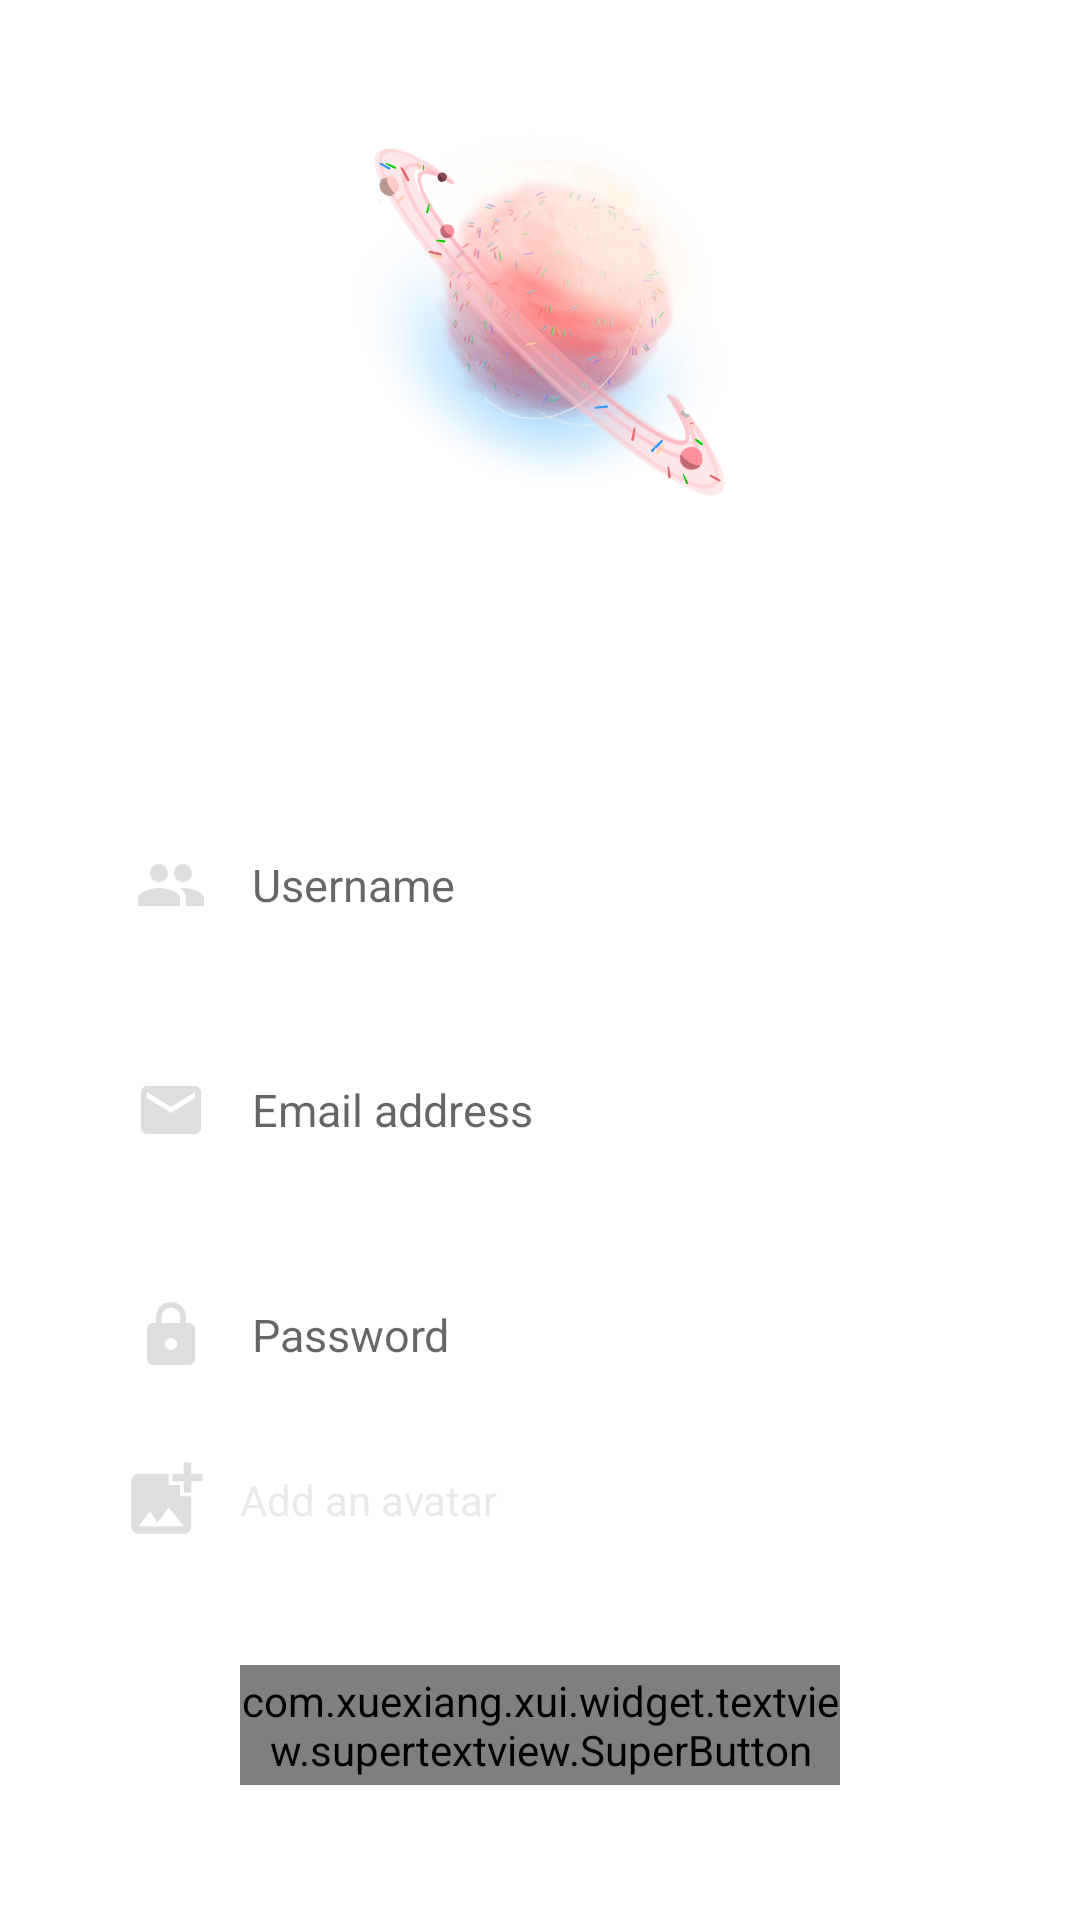

Android layout source for this screen:
<!-- AndroidManifest.xml: application theme Theme.HaPlanet -->
<!-- res/layout/activity_register.xml -->
<?xml version="1.0" encoding="utf-8"?>
<LinearLayout xmlns:android="http://schemas.android.com/apk/res/android"
    xmlns:app="http://schemas.android.com/apk/res-auto"
    android:layout_width="match_parent"
    android:layout_height="match_parent"
    android:focusable="true"
    android:orientation="vertical" >

    <ImageView
        android:layout_width="150dp"
        android:layout_height="150dp"
        android:layout_margin="30dp"
        android:src="@mipmap/planet_logo"
        android:layout_gravity="center_horizontal"
        app:riv_border_color="@color/xui_config_color_gray_6"
        app:riv_corner_radius="15dp"
        app:riv_selected_border_color="@color/xui_config_color_gray_4"
        app:riv_selected_mask_color="@color/xui_config_color_gray_8"
        android:focusable="true" />

    <TextView
        style="@style/TextStyle.Title"
        android:layout_width="match_parent"
        android:layout_marginTop="10dp"
        android:text="Create new account"
        android:textSize="25sp"
        android:textStyle="bold" />

    <LinearLayout
        android:layout_width="match_parent"
        android:layout_height="wrap_content"
        android:layout_margin="30dp"
        android:orientation="vertical">

        <EditText
            android:id="@+id/et_username"
            android:layout_width="match_parent"
            android:layout_height="60dp"
            android:hint="Username"
            android:drawableStart="@drawable/custom_username_icon"
            android:background="@drawable/custom_input"
            android:layout_marginTop="15dp"
            android:paddingStart="15dp"
            android:paddingEnd="15dp"
            android:drawablePadding="15dp"
            android:inputType="textPersonName"
            android:textSize="15sp" />

        <EditText
            android:id="@+id/et_email"
            android:layout_width="match_parent"
            android:layout_height="60dp"
            android:hint="@string/email_address"
            android:drawableStart="@drawable/custom_email_icon"
            android:background="@drawable/custom_input"
            android:layout_marginTop="15dp"
            android:paddingStart="15dp"
            android:paddingEnd="15dp"
            android:drawablePadding="15dp"
            android:inputType="textEmailAddress"
            android:textSize="15sp" />

        <EditText
            android:id="@+id/et_password"
            android:layout_width="match_parent"
            android:layout_height="60dp"
            android:hint="@string/password"
            android:drawableStart="@drawable/custom_lock_icon"
            android:background="@drawable/custom_input"
            android:layout_marginTop="15dp"
            android:paddingStart="15dp"
            android:paddingEnd="15dp"
            android:drawablePadding="15dp"
            android:inputType="textPassword"
            android:textSize="15sp" />

        <LinearLayout
            android:layout_width="match_parent"
            android:layout_height="wrap_content"
            android:orientation="horizontal">

            <ImageView
                android:id="@+id/iv_add_avatar"
                android:layout_width="30dp"
                android:layout_height="30dp"
                android:layout_marginLeft="50dp"
                android:layout_margin="10dp"
                android:background="@drawable/ic_add_image" />

            <TextView
                android:layout_width="wrap_content"
                android:layout_height="wrap_content"
                android:layout_gravity="center_vertical"
                android:text="Add an avatar"
                android:textColor="#33989090"/>

        </LinearLayout>

        <com.xuexiang.xui.widget.textview.supertextview.SuperButton
            android:id="@+id/btn_register"
            style="@style/SuperButton.Primary.Register"
            android:layout_marginTop="30dp"
            android:text="Sign up" />

    </LinearLayout>

    <FrameLayout
        android:layout_width="match_parent"
        android:layout_height="match_parent">

        <LinearLayout
            android:layout_width="match_parent"
            android:layout_height="wrap_content"
            android:layout_gravity="bottom"
            android:layout_marginBottom="20dp"
            android:gravity="center"
            android:orientation="horizontal">

            <TextView
                style="@style/TextStyle.Explain"
                android:layout_width="wrap_content"
                android:text="@string/already_have_an_account"
                android:textColor="@color/xui_config_color_primary_text" />

            <TextView
                android:id="@+id/tv_login"
                style="@style/TextStyle.Explain"
                android:layout_width="wrap_content"
                android:layout_marginStart="10dp"
                android:text="@string/title_login"
                android:textColor="@color/purple_200" />

        </LinearLayout>

    </FrameLayout>

</LinearLayout>
<!-- resources referenced by this layout -->
<resources>
  <color name="purple_200">#DCA0A0</color>
  <!-- drawable custom_email_icon (drawable) -->
  <?xml version="1.0" encoding="utf-8"?>
  <selector xmlns:android="http://schemas.android.com/apk/res/android">
  
      <item android:state_focused="true"
          android:drawable="@drawable/ic_email_focus" />
      <item android:state_focused="false"
          android:drawable="@drawable/ic_email" />
  
  </selector>
  <!-- drawable custom_lock_icon (drawable) -->
  <?xml version="1.0" encoding="utf-8"?>
  <selector xmlns:android="http://schemas.android.com/apk/res/android">
  
      <item android:state_focused="true"
          android:drawable="@drawable/ic_lock_focus" />
      <item android:state_focused="false"
          android:drawable="@drawable/ic_lock" />
  
  </selector>
  <!-- drawable custom_username_icon (drawable) -->
  <?xml version="1.0" encoding="utf-8"?>
  <selector xmlns:android="http://schemas.android.com/apk/res/android">
  
      <item android:state_focused="true"
          android:drawable="@drawable/ic_username_focused" />
      <item android:state_focused="false"
          android:drawable="@drawable/ic_username" />
  
  </selector>
  <!-- drawable ic_add_image (drawable) -->
  <vector android:height="24dp" android:tint="#335A5A5A"
      android:viewportHeight="24" android:viewportWidth="24"
      android:width="24dp" xmlns:android="http://schemas.android.com/apk/res/android">
      <path android:fillColor="@android:color/white" android:pathData="M19,7v2.99s-1.99,0.01 -2,0L17,7h-3s0.01,-1.99 0,-2h3L17,2h2v3h3v2h-3zM16,11L16,8h-3L13,5L5,5c-1.1,0 -2,0.9 -2,2v12c0,1.1 0.9,2 2,2h12c1.1,0 2,-0.9 2,-2v-8h-3zM5,19l3,-4 2,3 3,-4 4,5L5,19z"/>
  </vector>
  <string name="already_have_an_account">Already have an account?</string>
  <string name="email_address">Email address</string>
  <string name="password">Password</string>
  <string name="title_login">Log in</string>
  <style name="SuperButton.Primary.Register">
          <item name="android:layout_width">match_parent</item>
          <item name="android:layout_height">40dp</item>
          <item name="android:layout_marginStart">50dp</item>
          <item name="android:layout_marginEnd">50dp</item>
          <item name="sCornersRadius">20dp</item>
          <item name="sSelectorNormalColor">@color/purple_700</item>
          <item name="sSelectorPressedColor">#DCA0A0</item>
          <item name="android:textColor">@color/xui_config_color_white</item>
          <item name="android:textSize">15sp</item>
      </style>
  <!-- drawable ic_email_focus (drawable-v24) -->
  <vector android:height="24dp" android:tint="#DCA0A0"
      android:viewportHeight="24" android:viewportWidth="24"
      android:width="24dp" xmlns:android="http://schemas.android.com/apk/res/android">
      <path android:fillColor="@android:color/white" android:pathData="M20,4L4,4c-1.1,0 -1.99,0.9 -1.99,2L2,18c0,1.1 0.9,2 2,2h16c1.1,0 2,-0.9 2,-2L22,6c0,-1.1 -0.9,-2 -2,-2zM20,8l-8,5 -8,-5L4,6l8,5 8,-5v2z"/>
  </vector>
  <!-- drawable ic_email (drawable) -->
  <vector android:height="24dp" android:tint="#335A5A5A"
      android:viewportHeight="24" android:viewportWidth="24"
      android:width="24dp" xmlns:android="http://schemas.android.com/apk/res/android">
      <path android:fillColor="@android:color/white" android:pathData="M20,4L4,4c-1.1,0 -1.99,0.9 -1.99,2L2,18c0,1.1 0.9,2 2,2h16c1.1,0 2,-0.9 2,-2L22,6c0,-1.1 -0.9,-2 -2,-2zM20,8l-8,5 -8,-5L4,6l8,5 8,-5v2z"/>
  </vector>
  <color name="white">#FFFFFFFF</color>
  <color name="purple_700">#F8D7D7</color>
  <color name="teal_200">#FF03DAC5</color>
  <color name="teal_700">#FF018786</color>
  <color name="black">#FF000000</color>
</resources>
